Run: headless pygame with SDL's dummy video driver; simulated clock (each Clock.tick advances the game by its frame time, no real sleeping); random seed 0; keys injected as events and as key.get_pressed() state; no mouse input.
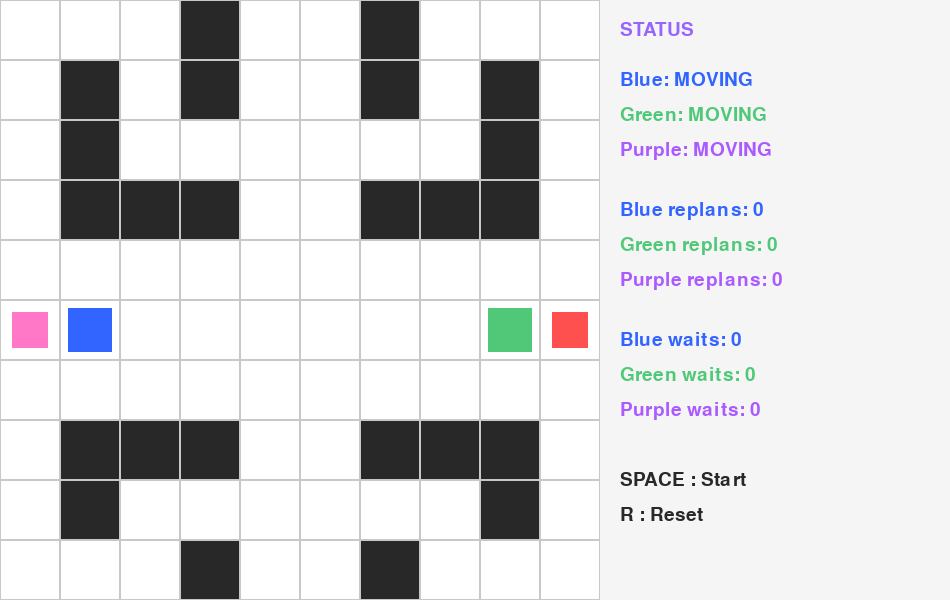
Frame 1 of 4 · flips 1–60 · no input
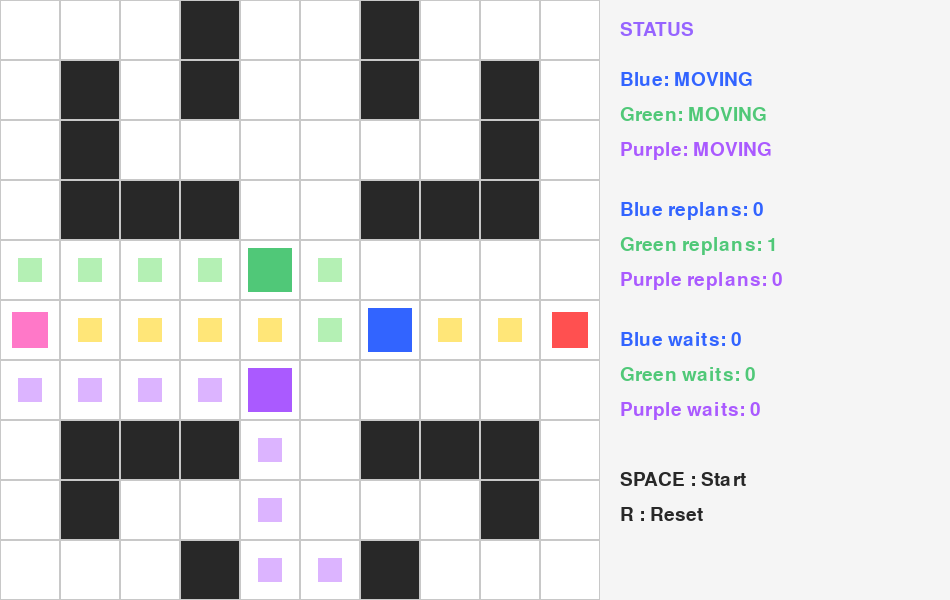
Frame 2 of 4 · flips 61–180 · tapped SPACE, RETURN · held RIGHT (→), D
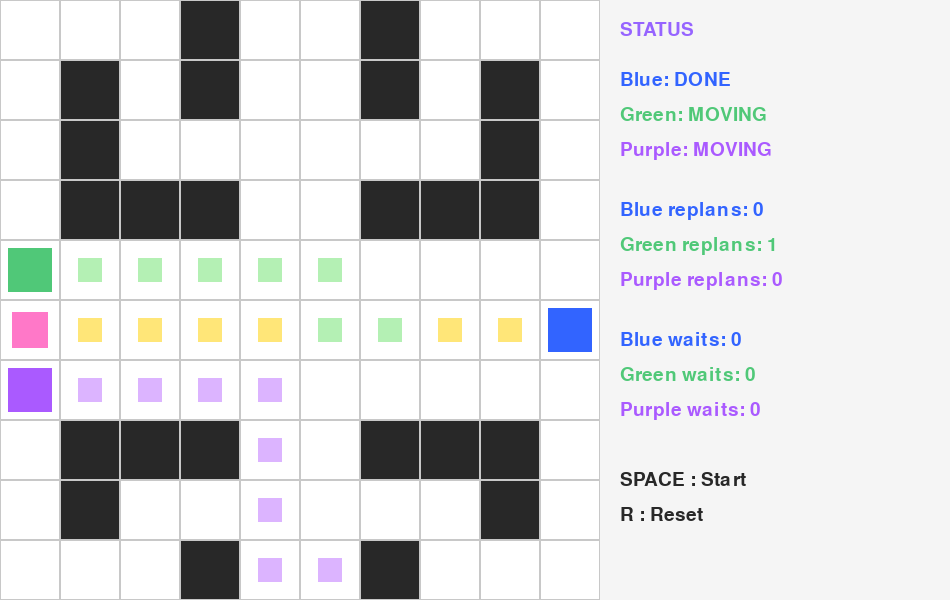
Frame 3 of 4 · flips 181–300 · held DOWN (↓), S
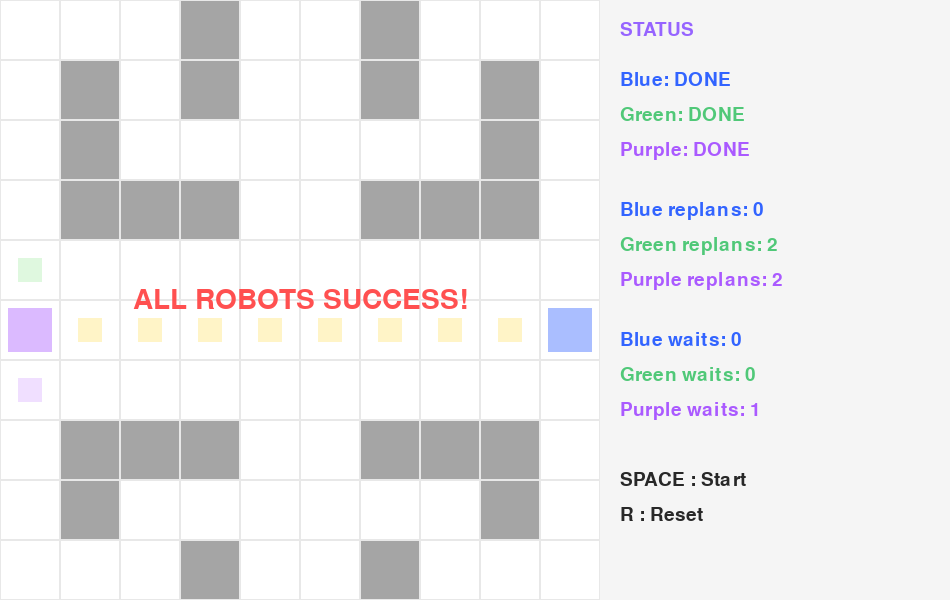
Frame 4 of 4 · flips 301–420 · held LEFT (←), A, UP (↑), W

The pygame program that drew these frames:

import pygame
import sys
import heapq

pygame.init()

# =========================================================
# 1. 화면 설정
# =========================================================
WIDTH, HEIGHT = 950, 600
GRID_WIDTH = 600
ROWS, COLS = 10, 10
CELL_SIZE = GRID_WIDTH // COLS

screen = pygame.display.set_mode((WIDTH, HEIGHT))
pygame.display.set_caption("Multi-AMR Warehouse Simulator")

clock = pygame.time.Clock()
font = pygame.font.SysFont(None, 28)
big_font = pygame.font.SysFont(None, 42)

# =========================================================
# 2. 색상 정의
# =========================================================
WHITE = (255, 255, 255)
GRAY = (200, 200, 200)
BLACK = (40, 40, 40)

BLUE = (50, 100, 255)
GREEN = (80, 200, 120)
PURPLE_ROBOT = (170, 90, 255)

RED = (255, 80, 80)
ORANGE = (255, 170, 70)
PINK = (255, 120, 200)

YELLOW = (255, 230, 120)
LIGHT_GREEN = (180, 240, 180)
LIGHT_PURPLE = (220, 180, 255)

PURPLE = (150, 100, 255)

# =========================================================
# 3. 맵
#    0 = 이동 가능
#    1 = 장애물
#
# 우회가 가능하도록 중앙과 하단에 통로를 열어 둠
# =========================================================
warehouse = [
    [0, 0, 0, 1, 0, 0, 1, 0, 0, 0],
    [0, 1, 0, 1, 0, 0, 1, 0, 1, 0],
    [0, 1, 0, 0, 0, 0, 0, 0, 1, 0],
    [0, 1, 1, 1, 0, 0, 1, 1, 1, 0],
    [0, 0, 0, 0, 0, 0, 0, 0, 0, 0],  # 상단 우회
    [0, 0, 0, 0, 0, 0, 0, 0, 0, 0],  # 메인 복도
    [0, 0, 0, 0, 0, 0, 0, 0, 0, 0],  # 하단 우회
    [0, 1, 1, 1, 0, 0, 1, 1, 1, 0],
    [0, 1, 0, 0, 0, 0, 0, 0, 1, 0],
    [0, 0, 0, 1, 0, 0, 1, 0, 0, 0]
]

# =========================================================
# 4. A* 알고리즘
# =========================================================
def heuristic(a, b):
    """맨해튼 거리"""
    return abs(a[0] - b[0]) + abs(a[1] - b[1])


def get_neighbors(node, blocked_cells=None):
    """임시 장애물 포함 이웃 노드 반환"""
    if blocked_cells is None:
        blocked_cells = set()

    x, y = node
    neighbors = []

    for dx, dy in [(1, 0), (-1, 0), (0, 1), (0, -1)]:
        nx, ny = x + dx, y + dy
        if 0 <= nx < COLS and 0 <= ny < ROWS:
            if warehouse[ny][nx] == 0 and (nx, ny) not in blocked_cells:
                neighbors.append((nx, ny))

    return neighbors


def reconstruct_path(came_from, current):
    path = [current]
    while current in came_from:
        current = came_from[current]
        path.append(current)
    path.reverse()
    return path


def a_star(start, goal, blocked_cells=None):
    """A* 경로 탐색"""
    if blocked_cells is None:
        blocked_cells = set()

    open_set = []
    heapq.heappush(open_set, (0, start))

    came_from = {}
    g_score = {start: 0}
    f_score = {start: heuristic(start, goal)}

    while open_set:
        current = heapq.heappop(open_set)[1]

        if current == goal:
            return reconstruct_path(came_from, current)

        for neighbor in get_neighbors(current, blocked_cells):
            tentative_g = g_score[current] + 1

            if neighbor not in g_score or tentative_g < g_score[neighbor]:
                came_from[neighbor] = current
                g_score[neighbor] = tentative_g
                f_score[neighbor] = tentative_g + heuristic(neighbor, goal)
                heapq.heappush(open_set, (f_score[neighbor], neighbor))

    return []

# =========================================================
# 5. 로봇 클래스
# =========================================================
class Robot:
    def __init__(self, name, color, path_color, start_pos, goal_pos, goal_color, priority):
        self.name = name
        self.color = color
        self.path_color = path_color
        self.goal_color = goal_color

        self.start_pos = list(start_pos)
        self.pos = list(start_pos)
        self.goal = list(goal_pos)

        self.path = []
        self.path_index = 0
        self.success = False
        self.priority = priority

        self.replan_count = 0
        self.wait_count = 0

    def reset(self):
        self.pos = self.start_pos[:]
        self.path = []
        self.path_index = 0
        self.success = False
        self.replan_count = 0
        self.wait_count = 0

    def calculate_path(self, blocked_cells=None):
        if blocked_cells is None:
            blocked_cells = set()

        self.path = a_star(tuple(self.pos), tuple(self.goal), blocked_cells)
        self.path_index = 1

    def recalculate_path(self, blocked_cells=None):
        if blocked_cells is None:
            blocked_cells = set()

        self.path = a_star(tuple(self.pos), tuple(self.goal), blocked_cells)
        self.path_index = 1
        self.replan_count += 1

    def next_position(self):
        if self.success:
            return tuple(self.pos)

        if not self.path or self.path_index >= len(self.path):
            return tuple(self.pos)

        return self.path[self.path_index]

    def move_one_step(self):
        if self.success:
            return

        if not self.path or self.path_index >= len(self.path):
            return

        next_pos = self.path[self.path_index]
        self.pos[0], self.pos[1] = next_pos
        self.path_index += 1

        if self.pos == self.goal:
            self.success = True

    def wait(self):
        self.wait_count += 1

    def draw(self):
        x = self.pos[0] * CELL_SIZE
        y = self.pos[1] * CELL_SIZE
        pygame.draw.rect(screen, self.color, (x + 8, y + 8, CELL_SIZE - 16, CELL_SIZE - 16))

    def draw_goal(self):
        x = self.goal[0] * CELL_SIZE
        y = self.goal[1] * CELL_SIZE
        pygame.draw.rect(screen, self.goal_color, (x + 12, y + 12, CELL_SIZE - 24, CELL_SIZE - 24))

    def draw_path(self):
        for pos in self.path:
            if list(pos) != self.pos and list(pos) != self.goal:
                x = pos[0] * CELL_SIZE
                y = pos[1] * CELL_SIZE
                pygame.draw.rect(
                    screen,
                    self.path_color,
                    (x + 18, y + 18, CELL_SIZE - 36, CELL_SIZE - 36)
                )

# =========================================================
# 6. 로봇 생성
#    목표는 모서리 쪽 + 전부 빈칸
# =========================================================
robot1 = Robot(
    name="Robot 1",
    color=BLUE,
    path_color=YELLOW,
    start_pos=(1, 5),
    goal_pos=(9, 5),   # 같은 줄 오른쪽
    goal_color=RED,
    priority=1
)

robot2 = Robot(
    name="Robot 2",
    color=GREEN,
    path_color=LIGHT_GREEN,
    start_pos=(8, 5),
    goal_pos=(0, 5),   # 같은 줄 왼쪽
    goal_color=ORANGE,
    priority=2
)

robot3 = Robot(
    name="Robot 3",
    color=PURPLE_ROBOT,
    path_color=LIGHT_PURPLE,
    start_pos=(5, 10),
    goal_pos=(0, 5),
    goal_color=PINK,
    priority=3
)

robots = [robot1, robot2, robot3]

auto_move = False
last_move_time = 0
move_delay = 450

# =========================================================
# 7. 유효성 검사
# =========================================================
def validate_goals():
    for robot in robots:
        gx, gy = robot.goal
        if warehouse[gy][gx] == 1:
            print(f"[ERROR] {robot.name} goal {robot.goal} is on obstacle.")

validate_goals()

# =========================================================
# 8. 화면 출력
# =========================================================
def draw_grid():
    for row in range(ROWS):
        for col in range(COLS):
            x = col * CELL_SIZE
            y = row * CELL_SIZE

            if warehouse[row][col] == 1:
                pygame.draw.rect(screen, BLACK, (x, y, CELL_SIZE, CELL_SIZE))
            else:
                pygame.draw.rect(screen, WHITE, (x, y, CELL_SIZE, CELL_SIZE))

            pygame.draw.rect(screen, GRAY, (x, y, CELL_SIZE, CELL_SIZE), 1)


def draw_status():
    panel_x = 620

    title = font.render("STATUS", True, PURPLE)
    screen.blit(title, (panel_x, 20))

    t1 = font.render(f"Blue: {'DONE' if robot1.success else 'MOVING'}", True, BLUE)
    t2 = font.render(f"Green: {'DONE' if robot2.success else 'MOVING'}", True, GREEN)
    t3 = font.render(f"Purple: {'DONE' if robot3.success else 'MOVING'}", True, PURPLE_ROBOT)

    screen.blit(t1, (panel_x, 70))
    screen.blit(t2, (panel_x, 105))
    screen.blit(t3, (panel_x, 140))

    r1 = font.render(f"Blue replans: {robot1.replan_count}", True, BLUE)
    r2 = font.render(f"Green replans: {robot2.replan_count}", True, GREEN)
    r3 = font.render(f"Purple replans: {robot3.replan_count}", True, PURPLE_ROBOT)

    screen.blit(r1, (panel_x, 200))
    screen.blit(r2, (panel_x, 235))
    screen.blit(r3, (panel_x, 270))

    w1 = font.render(f"Blue waits: {robot1.wait_count}", True, BLUE)
    w2 = font.render(f"Green waits: {robot2.wait_count}", True, GREEN)
    w3 = font.render(f"Purple waits: {robot3.wait_count}", True, PURPLE_ROBOT)

    screen.blit(w1, (panel_x, 330))
    screen.blit(w2, (panel_x, 365))
    screen.blit(w3, (panel_x, 400))

    info1 = font.render("SPACE : Start", True, BLACK)
    info2 = font.render("R : Reset", True, BLACK)

    screen.blit(info1, (panel_x, 470))
    screen.blit(info2, (panel_x, 505))

    if all(robot.success for robot in robots):
        overlay = pygame.Surface((GRID_WIDTH, HEIGHT))
        overlay.set_alpha(150)
        overlay.fill((255, 255, 255))
        screen.blit(overlay, (0, 0))

        text = big_font.render("ALL ROBOTS SUCCESS!", True, RED)
        text_rect = text.get_rect(center=(GRID_WIDTH // 2, HEIGHT // 2))
        screen.blit(text, text_rect)

# =========================================================
# 9. 시작 / 초기화
# =========================================================
def reset_simulation():
    global auto_move, last_move_time

    for robot in robots:
        robot.reset()

    auto_move = False
    last_move_time = 0


def prepare_paths():
    for robot in robots:
        robot.calculate_path()

# =========================================================
# 10. 핵심 이동 로직
# =========================================================
def simulate_one_step():
    """
    원하는 동작:
    - 처음에는 모두 기본 최단 경로로 직진
    - 충돌이 실제로 발생할 상황이 되면 그때만 재탐색
    - 우선순위 낮은 로봇만 우회
    """

    movable = [r for r in robots if not r.success]
    movable.sort(key=lambda r: r.priority)

    # 이번 턴에 이미 앞선 로봇이 이동한 위치
    reserved_positions = set()

    for robot in movable:
        current_pos = tuple(robot.pos)
        next_pos = robot.next_position()

        # 경로가 없으면 기본 경로 다시 계산
        if next_pos == current_pos:
            robot.recalculate_path()
            next_pos = robot.next_position()

            if next_pos == current_pos:
                robot.wait()
                reserved_positions.add(current_pos)
                continue

        # -------------------------------------------------
        # 1) 이미 앞선 로봇이 이번 턴에 이동한 칸이면 재탐색
        # -------------------------------------------------
        if next_pos in reserved_positions:
            robot.recalculate_path(blocked_cells=reserved_positions)
            next_pos = robot.next_position()

            if next_pos == current_pos or next_pos in reserved_positions:
                robot.wait()
                reserved_positions.add(current_pos)
                continue

        # -------------------------------------------------
        # 2) 아직 안 움직인 다른 로봇과 "실제 충돌 직전"인지 검사
        #    - 같은 칸으로 들어가려는 경우
        #    - 서로 자리 바꾸는 경우
        # -------------------------------------------------
        conflict_detected = False
        blocked_for_replan = set(reserved_positions)

        for other in movable:
            if other.name == robot.name:
                continue

            other_current = tuple(other.pos)
            other_next = other.next_position()

            # case A: 같은 칸으로 동시에 들어가려는 상황
            same_target = (
                next_pos == other_next and
                next_pos != current_pos and
                other_next != other_current
            )

            # case B: 서로 자리 바꾸기
            swap_conflict = (
                next_pos == other_current and
                other_next == current_pos and
                next_pos != current_pos and
                other_next != other_current
            )

            if same_target or swap_conflict:
                conflict_detected = True
                blocked_for_replan.add(other_current)

        # -------------------------------------------------
        # 3) 충돌 직전일 때만 재탐색
        # -------------------------------------------------
        if conflict_detected:
            robot.recalculate_path(blocked_cells=blocked_for_replan)
            next_pos = robot.next_position()

            # 재탐색 후에도 못 움직이면 대기
            if next_pos == current_pos or next_pos in reserved_positions:
                robot.wait()
                reserved_positions.add(current_pos)
                continue

        # -------------------------------------------------
        # 4) 최종 이동
        # -------------------------------------------------
        robot.move_one_step()
        reserved_positions.add(tuple(robot.pos))

# =========================================================
# 11. 메인 루프
# =========================================================
running = True

while running:
    current_time = pygame.time.get_ticks()

    for event in pygame.event.get():
        if event.type == pygame.QUIT:
            running = False

        if event.type == pygame.KEYDOWN:
            if event.key == pygame.K_SPACE:
                prepare_paths()
                auto_move = True

            if event.key == pygame.K_r:
                reset_simulation()

    if auto_move and current_time - last_move_time > move_delay:
        simulate_one_step()
        last_move_time = current_time

    screen.fill((245, 245, 245))
    pygame.draw.rect(screen, WHITE, (0, 0, GRID_WIDTH, HEIGHT))

    draw_grid()

    for robot in robots:
        robot.draw_goal()

    for robot in robots:
        robot.draw_path()

    for robot in robots:
        robot.draw()

    draw_status()

    pygame.display.flip()
    clock.tick(60)

pygame.quit()
sys.exit()
